Image classification data set "Split_DATASHEET_N_G_DR_Kelompok3" (antonwijayacakra/Datasheet-fundus-STQ-with-AI- on GitHub). Class labels (2): glaucoma, normal.

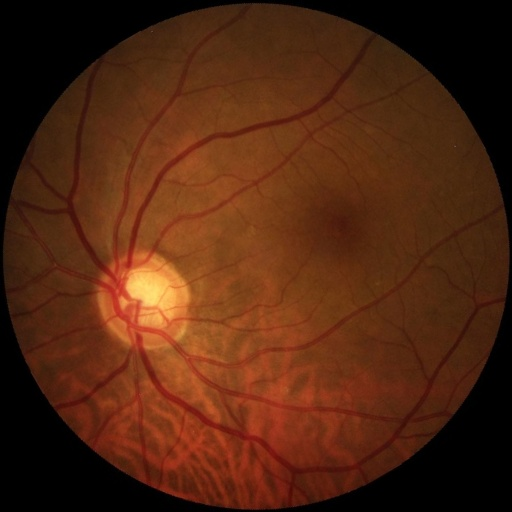
Label: glaucoma

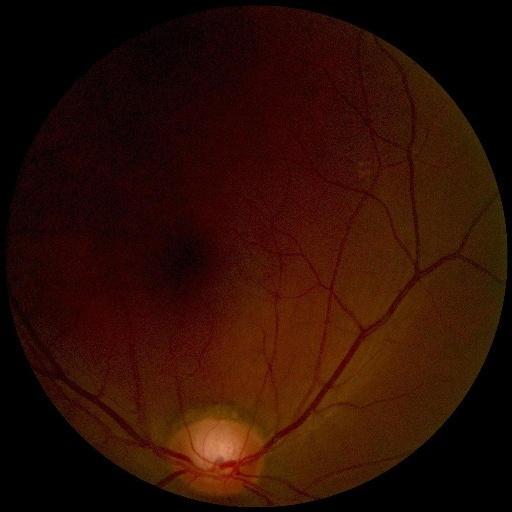
Label: normal

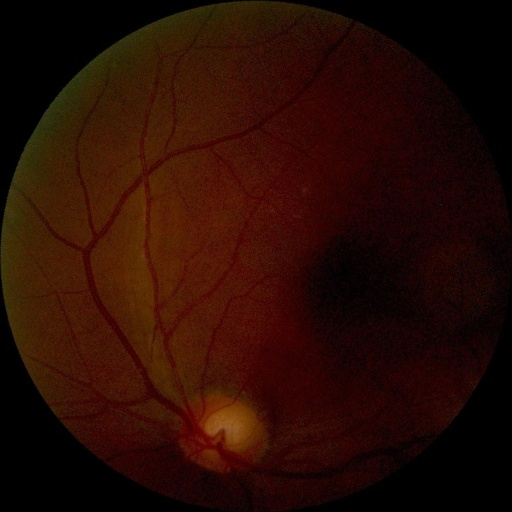
Label: normal

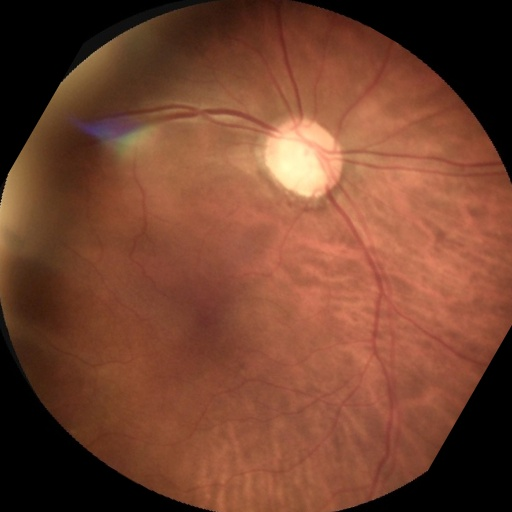
Label: glaucoma

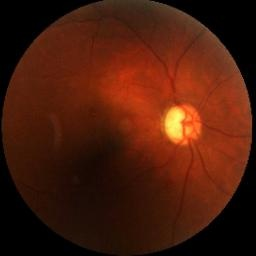
Label: glaucoma

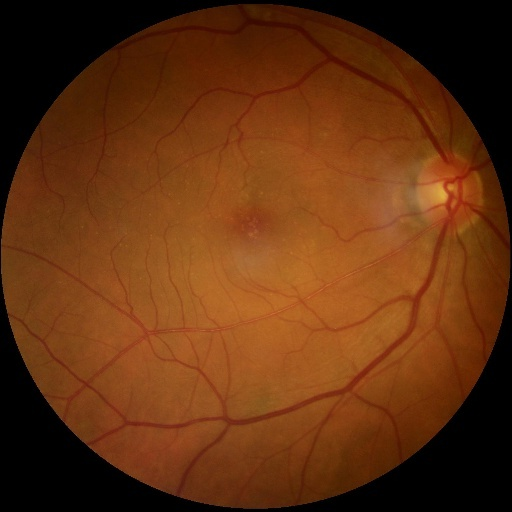
Label: normal
